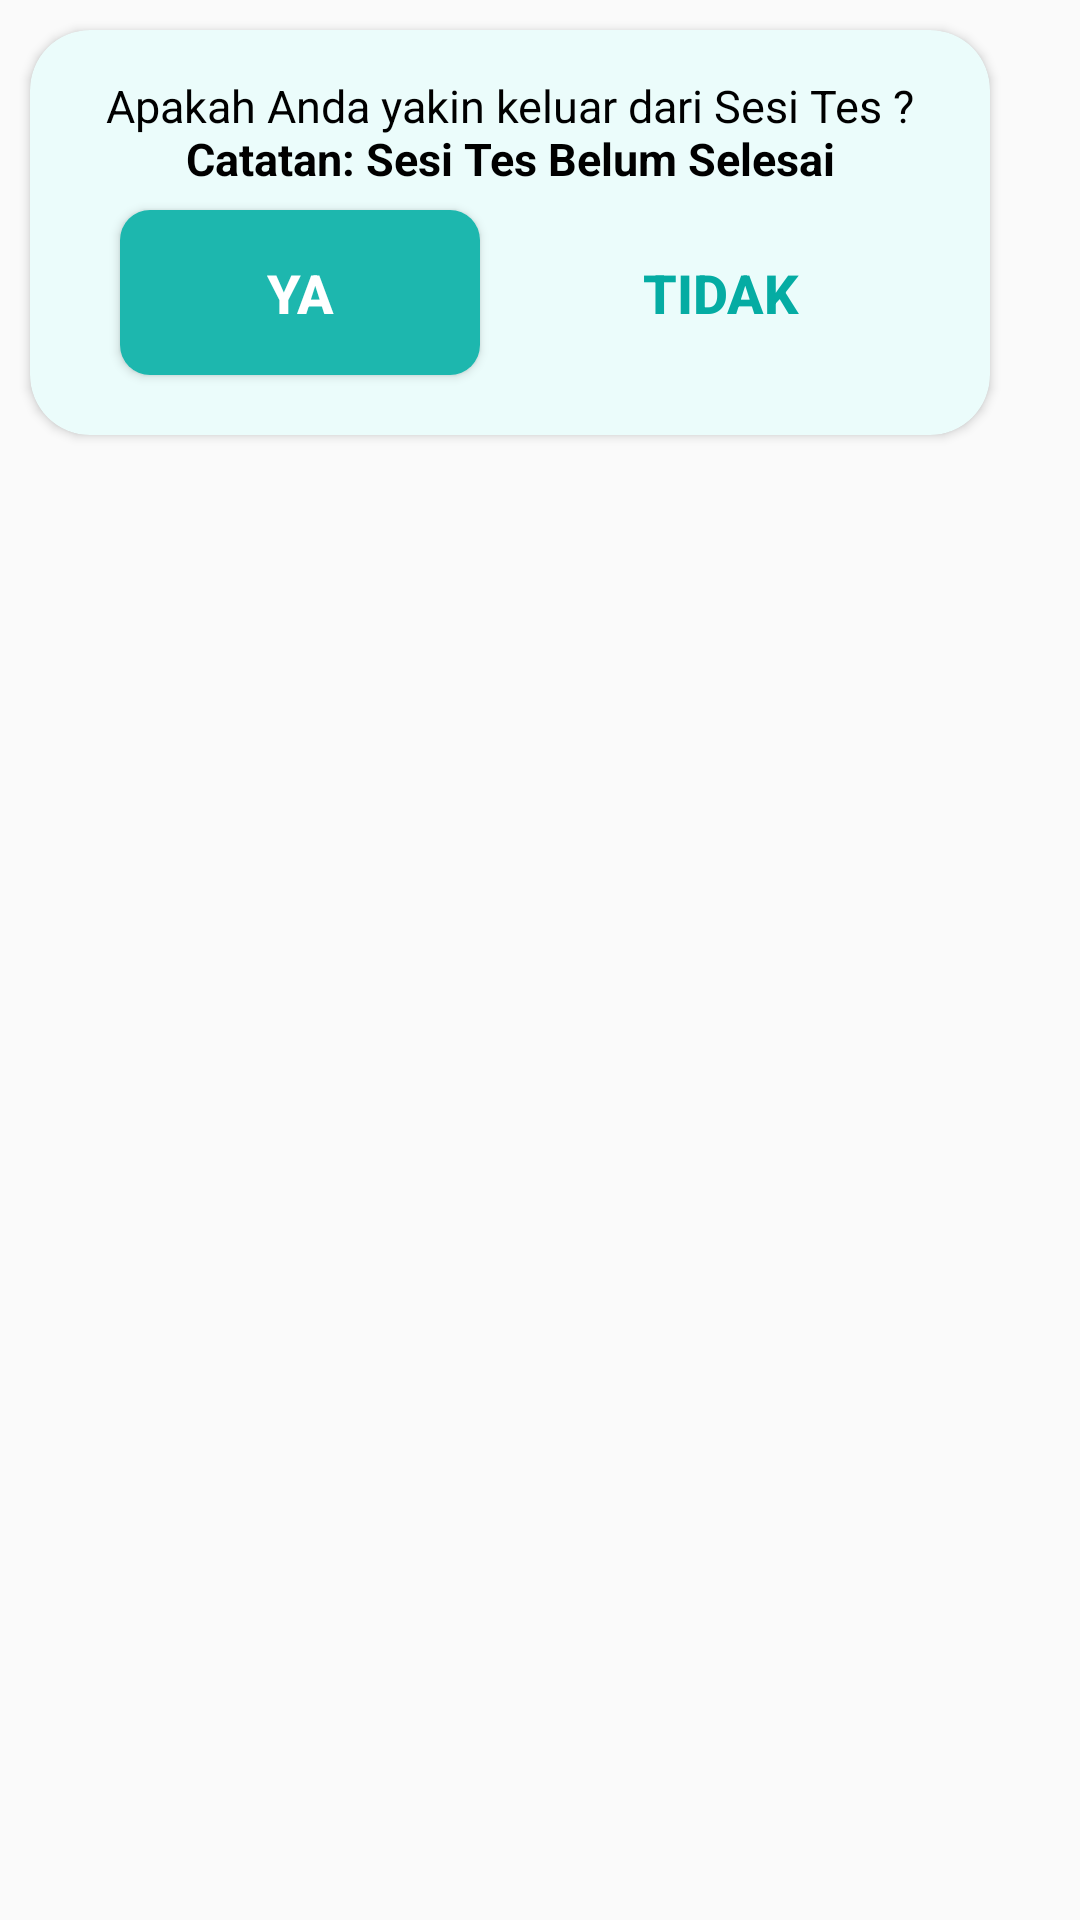

Android layout source for this screen:
<!-- AndroidManifest.xml: application theme Theme.TDISC -->
<!-- res/layout/cancel_test_dialogbox.xml -->
<?xml version="1.0" encoding="utf-8"?>
<LinearLayout xmlns:android="http://schemas.android.com/apk/res/android"
    android:layout_width="wrap_content"
    android:layout_height="wrap_content"
    xmlns:app="http://schemas.android.com/apk/res-auto"
    android:orientation="vertical"
    android:layout_gravity="center">

    <androidx.cardview.widget.CardView
        android:layout_width="320dp"
        android:layout_height="wrap_content"
        android:layout_margin="10dp"
        app:cardCornerRadius="20dp"
        android:backgroundTint="#EBFCFB">

        <TextView
            android:layout_width="match_parent"
            android:layout_height="wrap_content"
            android:layout_margin="15dp"
            android:gravity="center"
            android:text="@string/peringatan"
            android:textColor="#000000"
            android:textSize="15dp"/>

        <LinearLayout
            android:layout_width="match_parent"
            android:layout_height="wrap_content"
            android:layout_marginTop="50dp"
            android:layout_marginBottom="10dp"
            android:orientation="horizontal"
            android:gravity="center">

            <Button
                android:id="@+id/btnYa"
                android:layout_width="120dp"
                android:layout_height="55dp"
                android:layout_margin="10dp"
                android:background="@drawable/background_button_logout1"
                android:gravity="center"
                android:text="YA"
                android:textColor="#ffffff"
                android:textSize="18dp"
                android:textStyle="bold"/>

            <Button
                android:id="@+id/btnTidak"
                android:layout_width="120dp"
                android:layout_height="55dp"
                android:layout_margin="10dp"
                android:background="@drawable/background_button_logout2"
                android:gravity="center"
                android:text="TIDAK"
                android:textColor="#05ACA3"
                android:textSize="18dp"
                android:textStyle="bold"/>

        </LinearLayout>

    </androidx.cardview.widget.CardView>

</LinearLayout>
<!-- resources referenced by this layout -->
<resources>
  <!-- drawable background_button_logout1 (drawable) -->
  <?xml version="1.0" encoding="utf-8"?>
  <selector xmlns:android="http://schemas.android.com/apk/res/android">
      <item>
          <shape android:shape="rectangle">
              <corners android:radius="10dp"/>
              <solid android:color="#1db7ae"/>
          </shape>
      </item>
  </selector>
  <string name="peringatan">Apakah Anda yakin keluar dari Sesi Tes ?\n<b>Catatan: Sesi Tes Belum Selesai</b></string>
  <style name="Theme.TDISC" parent="Theme.AppCompat.Light.NoActionBar">
          
          <item name="colorPrimary">#1db7ae</item>
          <item name="colorPrimaryVariant">#1db7ae</item>
          <item name="colorOnPrimary">@color/white</item>
          
          <item name="colorSecondary">@color/teal_200</item>
          <item name="colorSecondaryVariant">@color/teal_700</item>
          <item name="colorOnSecondary">@color/black</item>
          
          <item name="android:statusBarColor">?attr/colorPrimaryVariant</item>
          
      </style>
  <color name="white">#FFFFFFFF</color>
  <color name="teal_200">#FF03DAC5</color>
  <color name="teal_700">#FF018786</color>
  <color name="black">#FF000000</color>
</resources>
